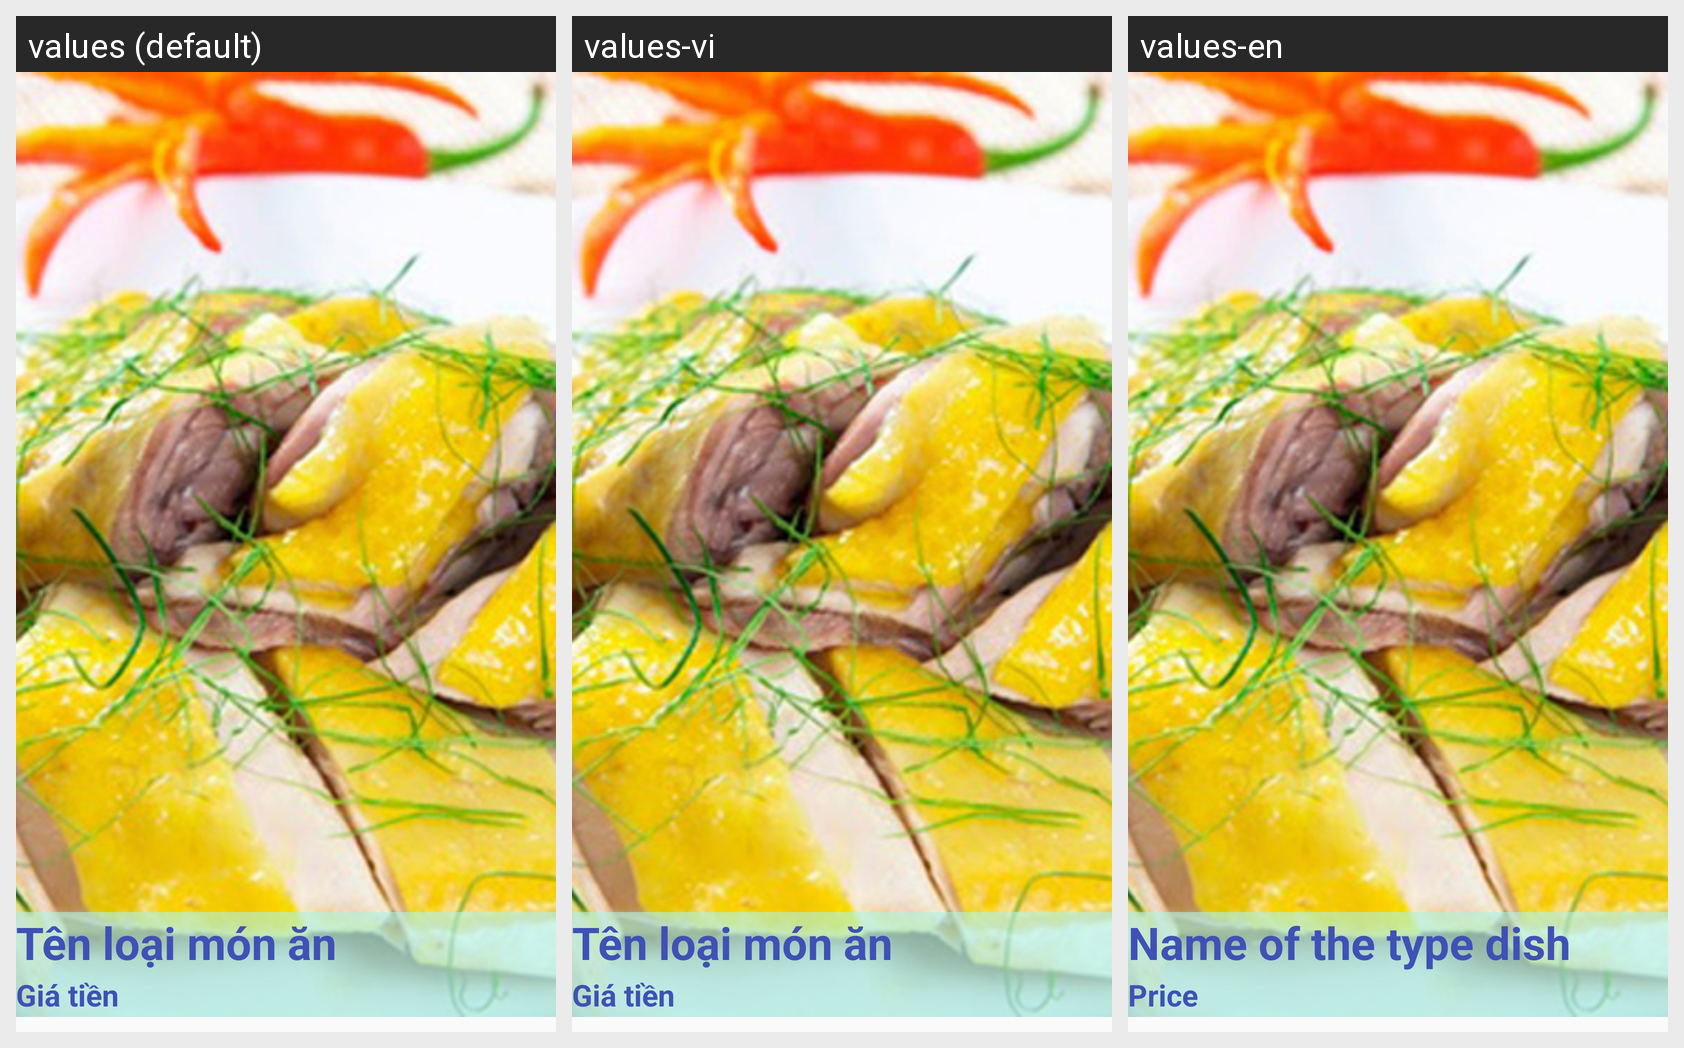

This grid shows one Android layout under several languages. Give, for every string resource on the screen, its name, the default text and each shown locale's text.
Android screen res/layout/custom_layout_hienmonan.xml rendered under 3 locales, left to right: values (default), values-vi, values-en. Device: Nexus 5 (rendered at 1080×1920; each locale shown at half size, 540×960, under a caption strip naming it); theme AppTheme.
Strings drawn on this screen, with the default value and each locale's value (text and hints the layout hard-codes, and strings that could not be matched under every locale, appear in the picture but are not listed):

tenloaimonan
  values: Tên loại món ăn
  values-vi: Tên loại món ăn
  values-en: Name of the type dish

giatien
  values: Giá tiền
  values-vi: Giá tiền
  values-en: Price
